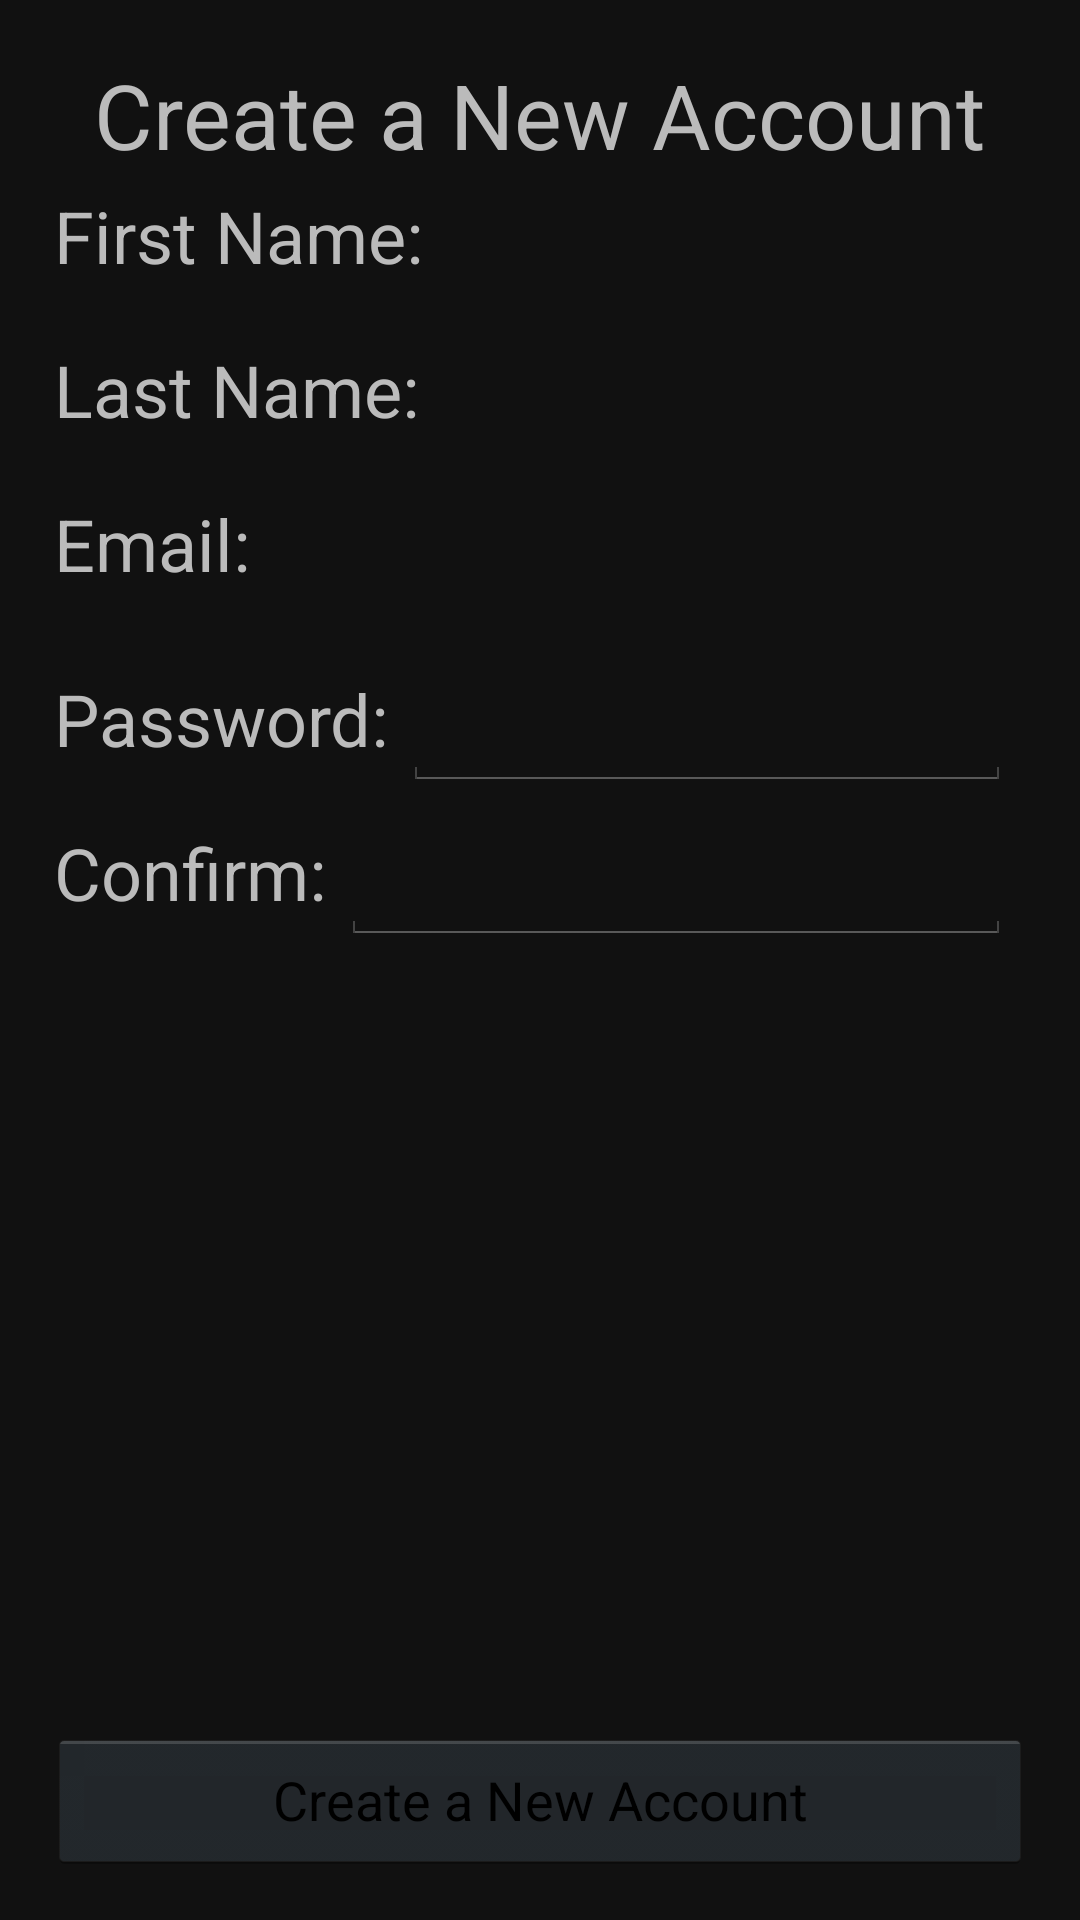

Write the Android layout XML for this screen, with the resource values it uses.
<!-- AndroidManifest.xml: application theme AppTheme -->
<!-- res/layout/caretaker_signup.xml -->
<RelativeLayout xmlns:android="http://schemas.android.com/apk/res/android"
    xmlns:tools="http://schemas.android.com/tools"
    xmlns:custom="http://schemas.android.com/apk/res-auto"
    android:layout_width="match_parent"
    android:layout_height="match_parent"
    android:paddingLeft="@dimen/activity_horizontal_margin"
    android:paddingRight="@dimen/activity_horizontal_margin"
    android:paddingTop="@dimen/activity_vertical_margin"
    android:paddingBottom="@dimen/activity_vertical_margin"
    tools:context=".SignUpActivity"
    android:id="@+id/grandparent"
    android:background="@color/dark_gray">

    <LinearLayout
        android:orientation="vertical"
        android:layout_width="fill_parent"
        android:layout_height="fill_parent"
        android:layout_alignParentTop="true"
        android:layout_alignParentLeft="true"
        android:layout_alignParentStart="true">

        <TableRow
            android:layout_width="match_parent"
            android:layout_height="wrap_content"
            android:gravity="center"
            style="@style/SignUpTableview">

            <TextView
                android:layout_width="wrap_content"
                android:layout_height="wrap_content"
                android:textAppearance="?android:attr/textAppearanceLarge"
                android:text="@string/create_account"
                android:id="@+id/textView"
                android:textSize="30sp" />
        </TableRow>

        <TableRow
            android:layout_width="match_parent"
            android:layout_height="wrap_content"
            style="@style/SignUpTableview">

            <TextView
                style="@style/SignUpTextView"
                android:text="@string/first_name"
                android:id="@+id/textView2" />

            <EditText
                android:layout_width="wrap_content"
                android:layout_height="wrap_content"
                android:inputType="textPersonName"
                android:ems="10"
                android:id="@+id/firstNameEt"
                style="@style/SignUpTextView" />
        </TableRow>

        <TableRow
            android:layout_width="match_parent"
            android:layout_height="wrap_content"
            style="@style/SignUpTableview">

            <TextView
                style="@style/SignUpTextView"
                android:text="@string/last_name"
                android:id="@+id/textView3">
            </TextView>

            <EditText
                android:layout_width="wrap_content"
                android:layout_height="wrap_content"
                android:inputType="textPersonName"
                android:ems="10"
                android:id="@+id/lastNameEt"
                style="@style/SignUpTextView" />
        </TableRow>

        <TableRow
            android:layout_width="match_parent"
            android:layout_height="wrap_content"
            style="@style/SignUpTableview">

            <TextView
                style="@style/SignUpTextView"
                android:text="@string/email"
                android:id="@+id/textView4">
            </TextView>

            <EditText
                android:layout_width="wrap_content"
                android:layout_height="wrap_content"
                android:inputType="textEmailAddress"
                android:ems="10"
                android:id="@+id/emailEt"
                style="@style/SignUpTextView" />
        </TableRow>

        <TableRow
            android:layout_width="match_parent"
            android:layout_height="wrap_content"
            android:layout_gravity="center_horizontal"
            style="@style/SignUpTableview">

            <TextView
                android:layout_width="wrap_content"
                android:layout_height="wrap_content"
                android:textAppearance="?android:attr/textAppearanceMedium"
                android:text="@string/password"
                android:id="@+id/textView5"
                style="@style/SignUpTextView" />

            <EditText
                android:layout_width="wrap_content"
                android:layout_height="wrap_content"
                android:inputType="textPassword"
                android:ems="10"
                android:id="@+id/passwordEt"
                style="@style/SignUpTextView" />

        </TableRow>

        <TableRow
            style="@style/SignUpTableview"
            android:layout_width="match_parent"
            android:layout_height="wrap_content"
            android:layout_gravity="center_horizontal" >

            <TextView
                style="@style/SignUpTextView"
                android:layout_width="wrap_content"
                android:layout_height="wrap_content"
                android:textAppearance="?android:attr/textAppearanceMedium"
                android:text="@string/confirm_password"
                android:id="@+id/textView6" />

            <EditText
                style="@style/SignUpTextView"
                android:layout_width="wrap_content"
                android:layout_height="wrap_content"
                android:inputType="textPassword"
                android:ems="10"
                android:id="@+id/confirmEt" />
        </TableRow>

    </LinearLayout>

    <Button
        android:layout_width="fill_parent"
        android:layout_height="wrap_content"
        android:text="@string/create_account"
        android:id="@+id/acceptB"
        android:layout_alignParentBottom="true"
        android:layout_centerHorizontal="true"
        android:textColor="@color/black"
        style="@style/Buttons" />

</RelativeLayout>
<!-- resources referenced by this layout -->
<resources>
  <color name="black">#000000</color>
  <color name="dark_gray">#111111</color>
  <dimen name="activity_horizontal_margin">16dp</dimen>
  <dimen name="activity_vertical_margin">16dp</dimen>
  <string name="confirm_password">Confirm:</string>
  <string name="create_account">Create a New Account</string>
  <string name="email">Email:</string>
  <string name="first_name">First Name:</string>
  <string name="last_name">Last Name:</string>
  <string name="password">Password:</string>
  <style name="Buttons">
          <item name="android:layout_width">fill_parent</item>
          <item name="android:layout_height">wrap_content</item>
          <item name="android:textColor">@color/white </item>
      </style>
  <style name="SignUpTableview">
          <item name="android:layout_margin">2sp</item>
      </style>
  <style name="SignUpTextView">
          <item name="android:layout_width">match_parent</item>
          <item name="android:layout_height">fill_parent</item>
          <item name="android:layout_marginRight">5sp</item>
          <item name="android:textSize">24sp</item>
      </style>
  <style name="AppTheme" parent="@android:style/Theme.Holo">
          <item name="android:textColor">@color/light_gray</item>
          <item name="android:editTextColor">@color/white</item>
          <item name="android:windowActionBar">true</item>
      </style>
  <color name="white">#FFFFFF</color>
  <color name="light_gray">#BBBBBB</color>
</resources>
